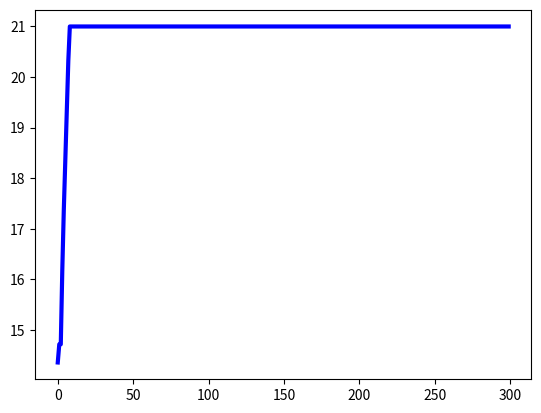

Write Python code to recreate this figure.
import numpy as np
import matplotlib.pyplot as plt

def getweight():
    # 惯性权重
    weight = 1
    return weight


def getlearningrate():
    # 分别是粒子的个体和社会的学习因子，也称为加速常数
    lr = (0.49445, 1.49445)
    return lr


def getmaxgen():
    # 最大迭代次数
    maxgen = 300
    return maxgen


def getsizepop():
    # 种群规模
    sizepop = 20
    return sizepop


def getrangespeed():
    # 粒子的速度范围限制
    rangespeed = (-0.5, 0.5)
    return rangespeed
def getrangepop():
    # 粒子的位置的范围限制,x、y方向的限制相同
    rangepop = (-2,2)
    return rangepop

def func(x):  # x输入粒子位置 # y 粒子适应度值
    if (x[0] == 0) & (x[1] == 0):
        y=x[0]**2-2*x[0]*x[1] + 9
       # y = np.exp((np.cos(2 * np.pi * x[0]) + np.cos(2 * np.pi * x[1])) / 2) - 2.71289
    else:
        y=x[0]**2-2*x[0]*x[1] + 9
       # y = np.sin(np.sqrt(x[0] ** 2 + x[1] ** 2)) / np.sqrt(x[0] ** 2 + x[1] ** 2) + np.exp((np.cos(2 * np.pi * x[0]) + np.cos(2 * np.pi * x[1])) / 2) - 2.71289
    return y


def initpopvfit(sizepop):
    pop = np.zeros((sizepop, 2))
    v = np.zeros((sizepop, 2))
    fitness = np.zeros(sizepop)
    for i in range(sizepop):
        pop[i] = [(np.random.rand() - 0.5) * rangepop[0] * 2, (np.random.rand() - 0.5) * rangepop[1] * 2]
        v[i] = [(np.random.rand() - 0.5) * rangepop[0] * 2, (np.random.rand() - 0.5) * rangepop[1] * 2]
        fitness[i] = func(pop[i])
    return pop, v, fitness


def getinitbest(fitness, pop):  # 群体最优的粒子位置及其适应度值
    gbestpop, gbestfitness = pop[
                                 fitness.argmax()].copy(), fitness.max()  # 个体最优的粒子位置及其适应度值,使用copy()使得对pop的改变不影响pbestpop，pbestfitness类似


    pbestpop, pbestfitness = pop.copy(), fitness.copy()
    return gbestpop, gbestfitness, pbestpop, pbestfitness

w = getweight()
lr = getlearningrate()
maxgen = getmaxgen()
sizepop = getsizepop()
rangepop = getrangepop()
rangespeed = getrangespeed()
pop, v, fitness = initpopvfit(sizepop)
gbestpop, gbestfitness, pbestpop, pbestfitness = getinitbest(fitness, pop)
result = np.zeros(maxgen)
for i in range(maxgen):
    # 速度更新
    for j in range(sizepop):
        v[j] += lr[0] * np.random.rand() * (pbestpop[j] - pop[j]) + lr[1] * np.random.rand() * (gbestpop - pop[j])
        v[v < rangespeed[0]] = rangespeed[0]
        v[v > rangespeed[1]] = rangespeed[1]
        # 粒子位置更新
    for j in range(sizepop):
        pop[j] += 0.5 * v[j]
        pop[pop < rangepop[0]] = rangepop[0]
        pop[pop > rangepop[1]] = rangepop[1]
        # 适应度更新
    for j in range(sizepop):
        fitness[j] = func(pop[j])
        for j in range(sizepop):
            if fitness[j] > pbestfitness[j]:
                pbestfitness[j] = fitness[j]
                pbestpop[j] = pop[j].copy()
    if pbestfitness.max() > gbestfitness:
        gbestfitness = pbestfitness.max()
        gbestpop = pop[pbestfitness.argmax()].copy()
    result[i] = gbestfitness
print(gbestpop[0])
plt.figure(1)
t= np.array([t for t in range(0, i+1)])
plt.plot(t, result, color='b', linewidth=3)
plt.show()
print(gbestfitness)
x=[]
x.append(gbestpop[0])
x.append(gbestpop[1])
s=x[0]**2-2*x[0]*x[1] + 9
#s=np.sin(np.sqrt(x[0] ** 2 + x[1] ** 2)) / np.sqrt(x[0] ** 2 + x[1] ** 2) + np.exp((np.cos(2 * np.pi * x[0]) + np.cos(2 * np.pi * x[1])) / 2) - 2.71289
print(s)